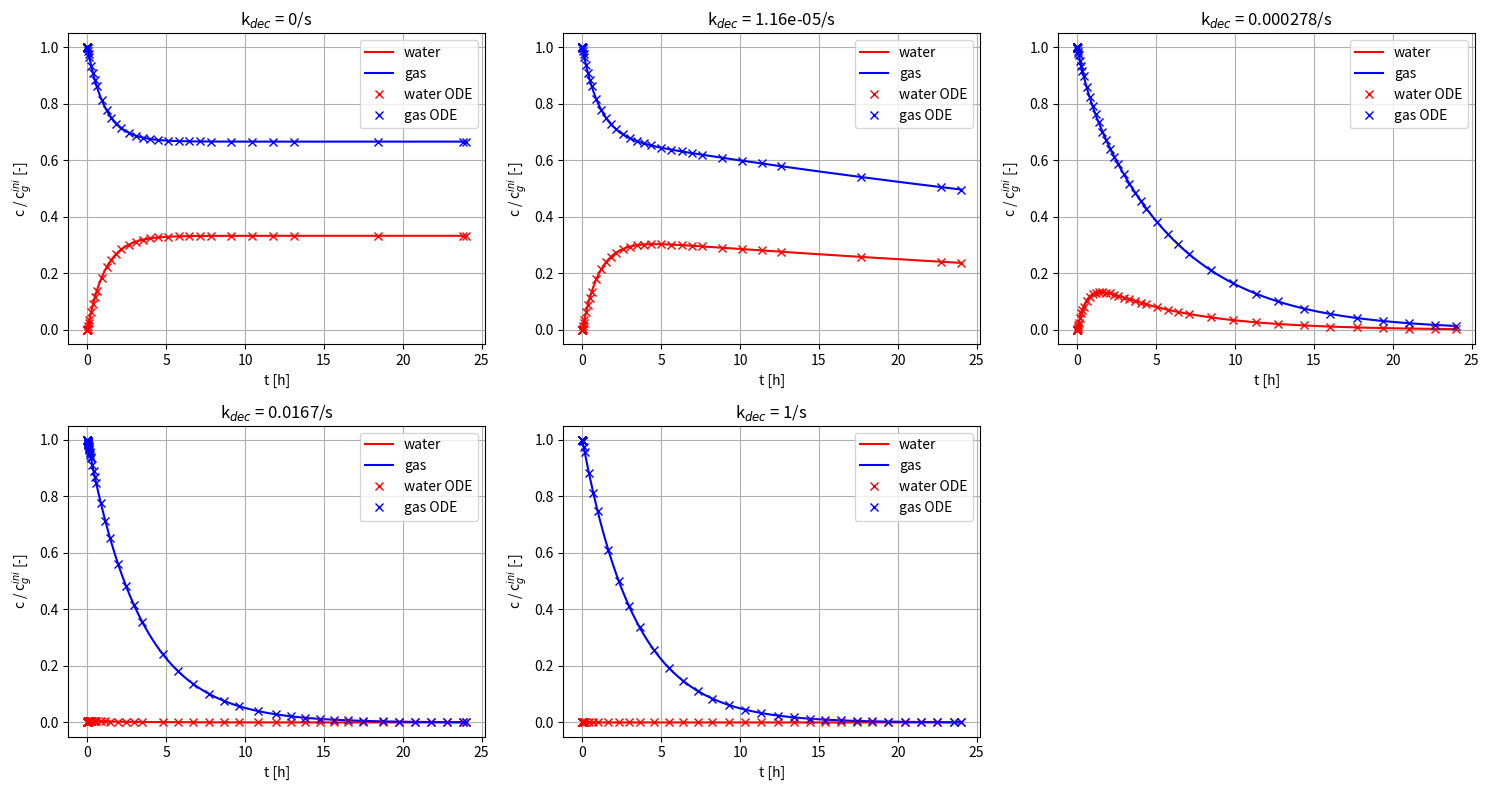

The matplotlib source for this figure:
# -*- coding: utf-8 -*-
"""
Modeling of Reactions
Exercise 6
"""

import numpy as np
import matplotlib.pyplot as plt
from scipy.integrate import solve_ivp
from scipy.linalg import expm

# -----------------------------------------------------------------------------
# Exercise 6: Gas–Water Transfer with Decay
# -----------------------------------------------------------------------------

# Parameters
H = 2                # Henry's law coefficient [-]
Vw = 1e-3            # volume of water [m³]
Vg = 1e-3            # volume of gas [m³]
vwg = 1e-3 / 60      # gas-transfer velocity [m/s]
Awg = 0.01           # interfacial area [m²]
kmt = vwg * Awg / Vw # rate coefficient [1/s]

print(f'rate coeff. of gas transfer in the aqueous phase: {kmt:.6g}/s\n')

kdecvec = [0, 1/86400, 1/3600, 1/60, 1]  # decay coefficients [1/s]

# Plot setup
fig, axs = plt.subplots(2, 3, figsize=(15, 8))
axs = axs.flatten()

# Time settings
dt = 60               # [s]
nt = 1440             # number of time steps
time_array = np.arange(1, nt+1) * dt
t_hours = time_array / 3600  # time in hours

# Loop over decay coefficients
for ii, kdec in enumerate(kdecvec):
    print(f'kdec = {kdec:.6g}/s, kdec/kmt = {kdec/kmt:.6g}')

    # Coefficient matrix A [1/s]
    A = np.array([
        [-kmt - kdec, +kmt / H],
        [kmt * Vw / Vg, -kmt * Vw / (Vg * H)]
    ])
    print('A =\n', A)

    # Eigenanalysis
    eigvals, eigvecs = np.linalg.eig(A)
    print(f'1st eigenvector: [{eigvecs[0,0]:.4g}, {eigvecs[1,0]:.4g}]; eigenvalue: {eigvals[0]:.4g}/s')
    print(f'2nd eigenvector: [{eigvecs[0,1]:.4g}, {eigvecs[1,1]:.4g}]; eigenvalue: {eigvals[1]:.4g}/s\n')

    # Initial condition: all in gas phase
    c0 = np.array([0.0, 1.0])
    cmat = np.zeros((2, nt))

    # Analytical solution
    for i in range(nt):
        t = (i + 1) * dt
        cmat[:, i] = expm(A * t) @ c0

    # Plot analytical solution
    ax = axs[ii]
    ax.plot(t_hours, cmat[0, :],'r',label='water')
    ax.plot(t_hours, cmat[1, :],'b',label='gas')
    ax.set_xlabel('t [h]')
    ax.set_ylabel('c / c$_g^{ini}$ [-]')
    ax.set_title('k$_{dec}$ = ' + f'{kdec:.3g}/s')
    ax.grid(True)

    # ODE system definition
    def lin_sys_ode(t, c):
        dc = np.zeros_like(c)
        dc[0] = kmt * (c[1] / H - c[0]) - kdec * c[0]
        dc[1] = kmt * Vw / Vg * (c[0] - c[1] / H)
        return dc

    # Solve ODE numerically
    tspan = (0, nt * dt)
    t_eval = time_array
    sol = solve_ivp(lin_sys_ode, tspan, c0, method='BDF')

    # Plot numerical solution
    ax.plot(sol.t / 3600, sol.y[0],'rx',linewidth=0.5,label='water ODE')
    ax.plot(sol.t / 3600, sol.y[1],'bx',linewidth=0.5,label='gas ODE')

    ax.legend()

# Hide any unused subplot
for j in range(len(kdecvec), len(axs)):
    fig.delaxes(axs[j])

plt.tight_layout()
plt.show()
